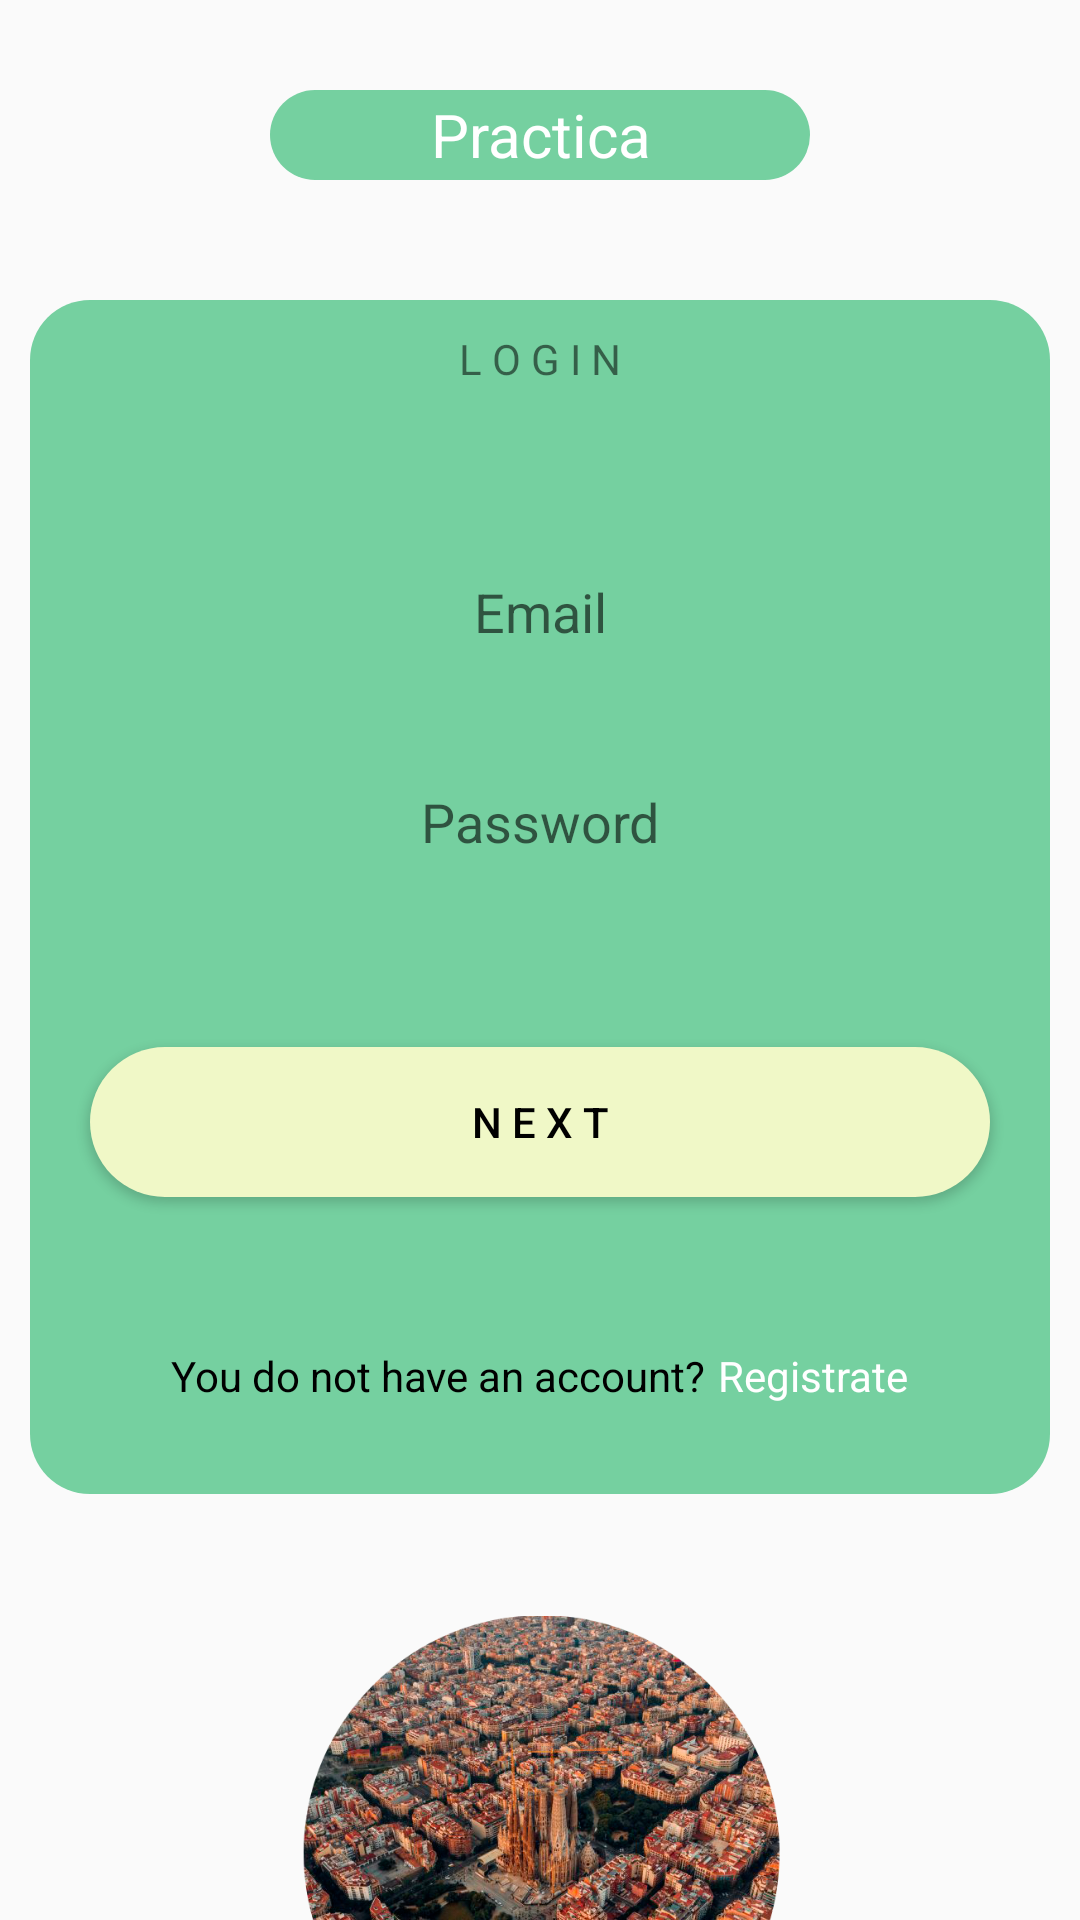

Write the Android layout XML for this screen, with the resource values it uses.
<!-- AndroidManifest.xml: application theme Theme.Practica -->
<!-- res/layout/activity_login.xml -->
<?xml version="1.0" encoding="utf-8"?>
<androidx.constraintlayout.widget.ConstraintLayout
    xmlns:android="http://schemas.android.com/apk/res/android"
    xmlns:app="http://schemas.android.com/apk/res-auto"
    xmlns:tools="http://schemas.android.com/tools"
    android:layout_width="match_parent"
    android:layout_height="match_parent"
    tools:context=".LoginActivity">

    <TextView
        android:id="@+id/nameApp"
        android:layout_width="180dp"
        android:layout_height="30dp"
        android:layout_marginStart="50dp"
        android:layout_marginLeft="50dp"
        android:layout_marginTop="30dp"
        android:layout_marginEnd="50dp"
        android:layout_marginRight="50dp"
        android:background="@drawable/rect_fondo"
        android:gravity="center"
        android:text="@string/app_name"
        android:textColor="@color/white"
        android:textSize="20sp"
        app:layout_constraintEnd_toEndOf="parent"
        app:layout_constraintStart_toStartOf="parent"
        app:layout_constraintTop_toTopOf="parent" />

    <LinearLayout
        android:id="@+id/linearLayout"
        android:layout_width="0dp"
        android:layout_height="wrap_content"
        android:layout_marginStart="10dp"
        android:layout_marginLeft="10dp"
        android:layout_marginTop="40dp"
        android:layout_marginEnd="10dp"
        android:layout_marginRight="10dp"
        android:background="@drawable/rect_fondo"
        android:gravity="center_horizontal"
        android:orientation="vertical"
        app:layout_constraintEnd_toEndOf="parent"
        app:layout_constraintStart_toStartOf="parent"
        app:layout_constraintTop_toBottomOf="@+id/nameApp">

        <TextView
            android:id="@+id/textView3"
            android:layout_width="wrap_content"
            android:layout_height="wrap_content"
            android:paddingTop="10dp"
            android:text="@string/login" />

        <EditText
            android:id="@+id/emailLogin"
            android:layout_width="300dp"
            android:layout_height="50dp"
            android:layout_marginTop="50dp"
            android:background="@drawable/fondo_campos"
            android:gravity="center"
            android:hint="@string/email" />

        <EditText
            android:id="@+id/passLogin"
            android:layout_width="300dp"
            android:layout_height="50dp"
            android:layout_marginTop="20dp"
            android:background="@drawable/fondo_campos"
            android:gravity="center"
            android:hint="@string/password"
            android:inputType="textPassword"/>

        <Button
            android:id="@+id/nextLoginButton"
            android:layout_width="300dp"
            android:layout_height="50dp"
            android:layout_marginTop="50dp"
            android:background="@drawable/boton_claro"
            android:text="@string/next"
            android:textColor="@color/black"/>

        <LinearLayout
            android:layout_width="match_parent"
            android:layout_height="match_parent"
            android:gravity="center_horizontal"
            android:orientation="horizontal">

            <TextView
                android:layout_width="wrap_content"
                android:layout_height="wrap_content"
                android:layout_marginTop="50dp"
                android:layout_marginBottom="30dp"
                android:text="@string/no_cuenta"
                android:textColor="@color/black" />

            <TextView
                android:id="@+id/registrationButton"
                android:layout_width="wrap_content"
                android:layout_height="wrap_content"
                android:layout_marginTop="50dp"
                android:layout_marginLeft="4dp"
                android:clickable="true"
                android:text="@string/registrate"
                android:textColor="@color/white" />
        </LinearLayout>

    </LinearLayout>

    <ImageView
        android:id="@+id/loginImage"
        android:layout_width="160dp"
        android:layout_height="160dp"
        android:layout_marginStart="106dp"
        android:layout_marginLeft="106dp"
        android:layout_marginTop="40dp"
        android:layout_marginEnd="105dp"
        android:layout_marginRight="105dp"
        android:src="@drawable/barna"
        app:layout_constraintEnd_toEndOf="parent"
        app:layout_constraintStart_toStartOf="parent"
        app:layout_constraintTop_toBottomOf="@+id/linearLayout" />

</androidx.constraintlayout.widget.ConstraintLayout>
<!-- resources referenced by this layout -->
<resources>
  <color name="black">#FF000000</color>
  <color name="white">#FFFFFFFF</color>
  <!-- drawable barna: png bitmap (drawable, 744854 bytes) -->
  <!-- drawable boton_claro (drawable) -->
  <?xml version="1.0" encoding="utf-8"?>
  <shape xmlns:android="http://schemas.android.com/apk/res/android">
      <corners android:radius="30dp"/>
      <solid android:color="@color/green3"/>
  </shape>
  <!-- drawable rect_fondo (drawable) -->
  <?xml version="1.0" encoding="utf-8"?>
  <shape xmlns:android="http://schemas.android.com/apk/res/android">
      <corners android:radius="20dp" />
      <solid android:color="@color/green1"/>
  </shape>
  <string name="app_name">Practica</string>
  <string name="email">Email</string>
  <string name="login">L O G I N</string>
  <string name="next">N E X T</string>
  <string name="no_cuenta">You do not have an account?</string>
  <string name="password">Password</string>
  <string name="registrate">Registrate</string>
  <style name="Theme.Practica" parent="Theme.MaterialComponents.Light.NoActionBar.Bridge">
          
          <item name="colorPrimary">@color/green3</item>
          <item name="colorPrimaryVariant">@color/green1</item>
          <item name="colorOnPrimary">@color/white</item>
          
          <item name="colorSecondary">@color/teal_200</item>
          <item name="colorSecondaryVariant">@color/teal_700</item>
          <item name="colorOnSecondary">@color/black</item>
          
          <item name="android:statusBarColor" tools:targetApi="l">?attr/colorPrimaryVariant</item>
          
      </style>
  <color name="green3">#f0f8c7</color>
  <color name="green1">#75d0a0</color>
  <color name="teal_200">#FF03DAC5</color>
  <color name="teal_700">#FF018786</color>
</resources>
